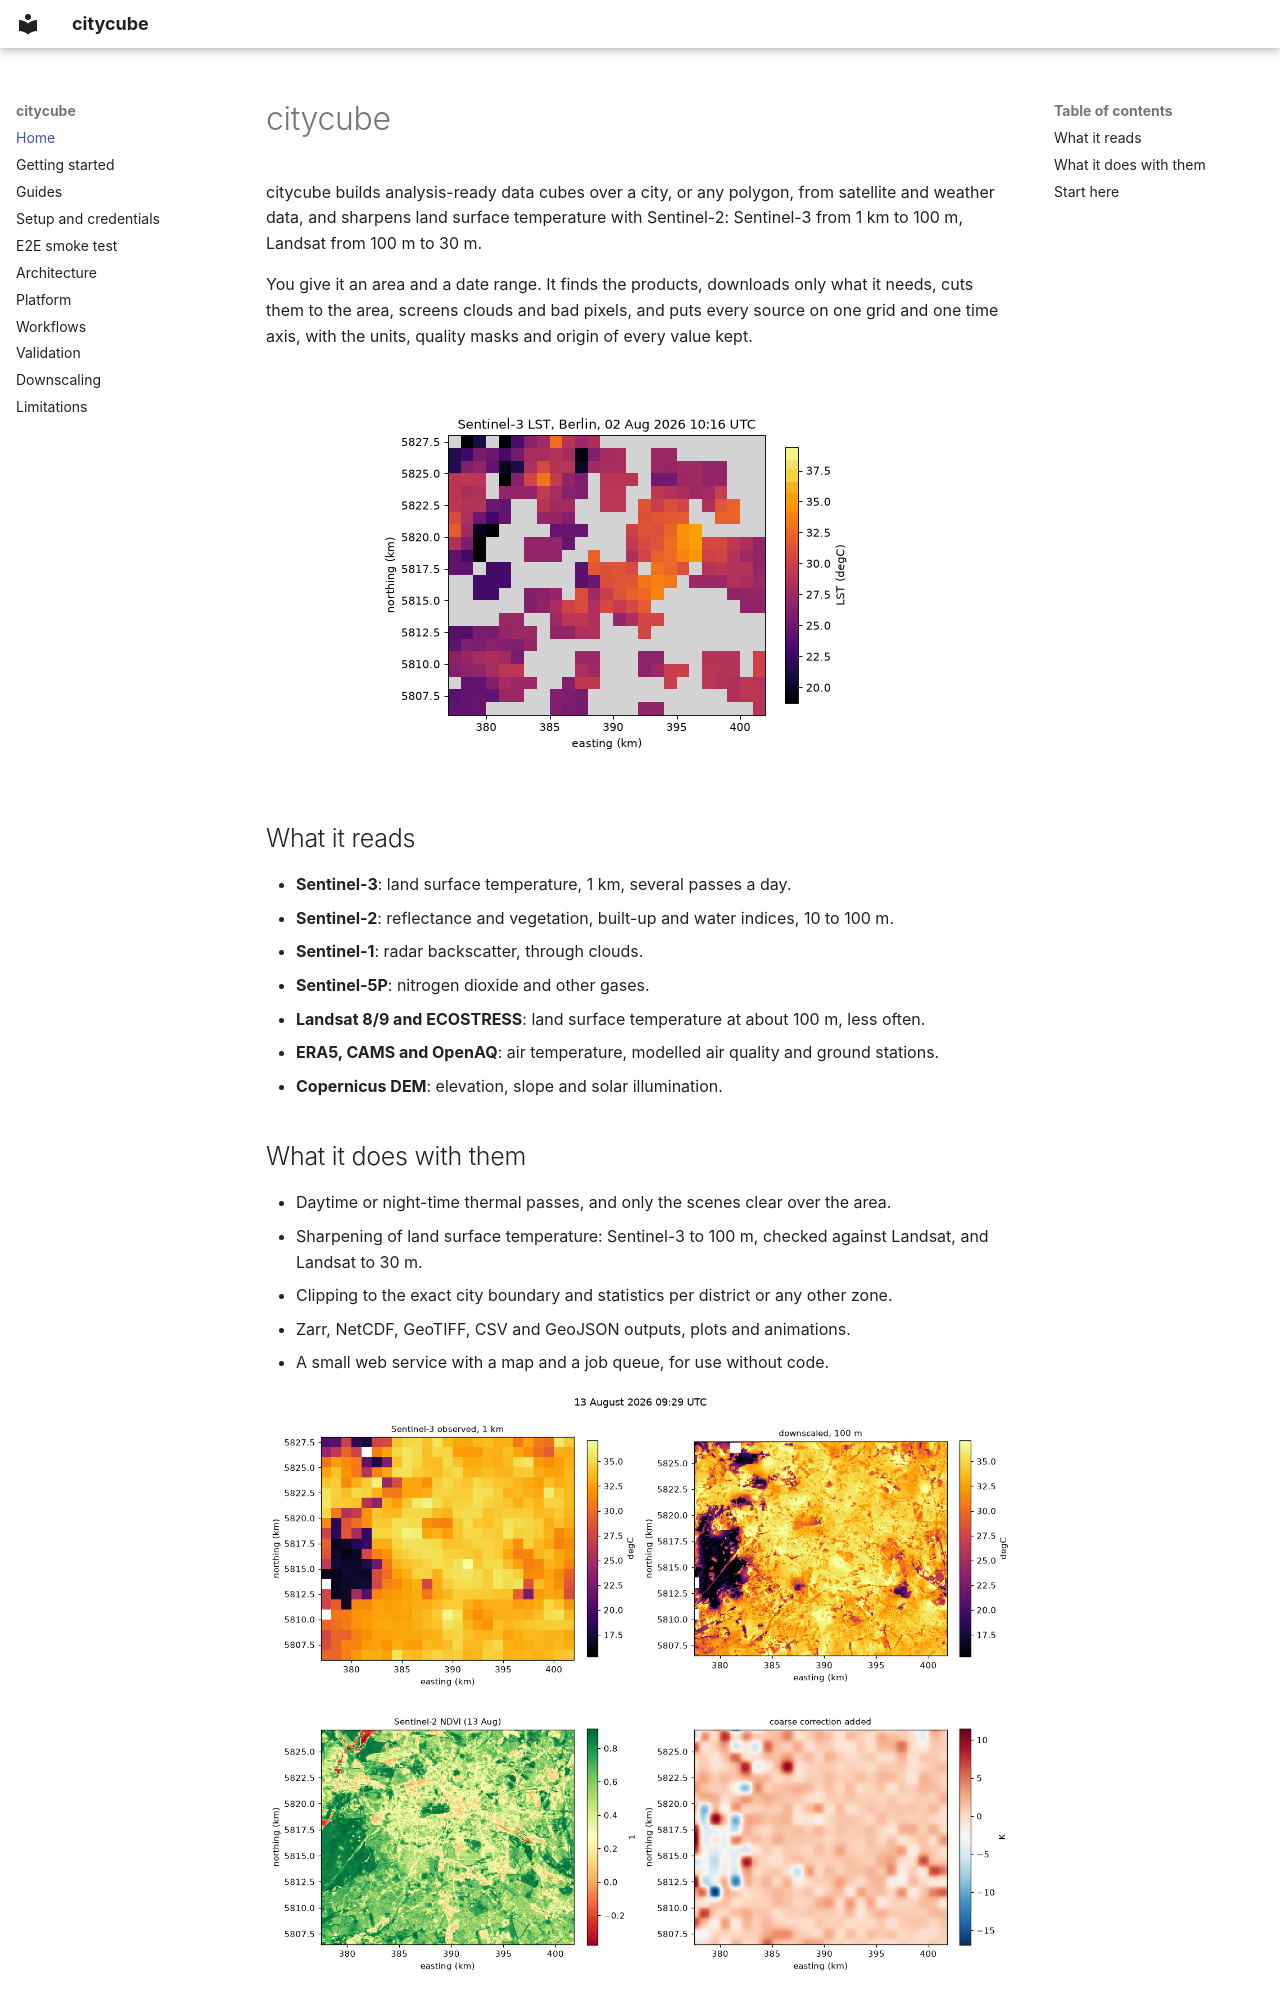

repository: JSempereH/Sentinel-Orchestrator · page: index.html · generator: mkdocs

# citycube

citycube builds analysis-ready data cubes over a city, or any polygon, from
satellite and weather data, and sharpens land surface temperature with
Sentinel-2: Sentinel-3 from 1 km to 100 m, Landsat from 100 m to 30 m.

You give it an area and a date range. It finds the products, downloads only
what it needs, cuts them to the area, screens clouds and bad pixels, and puts
every source on one grid and one time axis, with the units, quality masks and
origin of every value kept.

![Sentinel-3 land surface temperature over Berlin, three weeks of daytime passes](assets/figures/lst_berlin.gif)

## What it reads

- **Sentinel-3**: land surface temperature, 1 km, several passes a day.
- **Sentinel-2**: reflectance and vegetation, built-up and water indices, 10 to 100 m.
- **Sentinel-1**: radar backscatter, through clouds.
- **Sentinel-5P**: nitrogen dioxide and other gases.
- **Landsat 8/9 and ECOSTRESS**: land surface temperature at about 100 m, less often.
- **ERA5, CAMS and OpenAQ**: air temperature, modelled air quality and ground stations.
- **Copernicus DEM**: elevation, slope and solar illumination.

## What it does with them

- Daytime or night-time thermal passes, and only the scenes clear over the area.
- Sharpening of land surface temperature: Sentinel-3 to 100 m, checked against Landsat, and Landsat to 30 m.
- Clipping to the exact city boundary and statistics per district or any other zone.
- Zarr, NetCDF, GeoTIFF, CSV and GeoJSON outputs, plots and animations.
- A small web service with a map and a job queue, for use without code.

![Sentinel-3 at 1 km, the same pass at 100 m, the Sentinel-2 NDVI it used and the correction that keeps it consistent with the observation](assets/figures/04_downscaled_scene.png)
